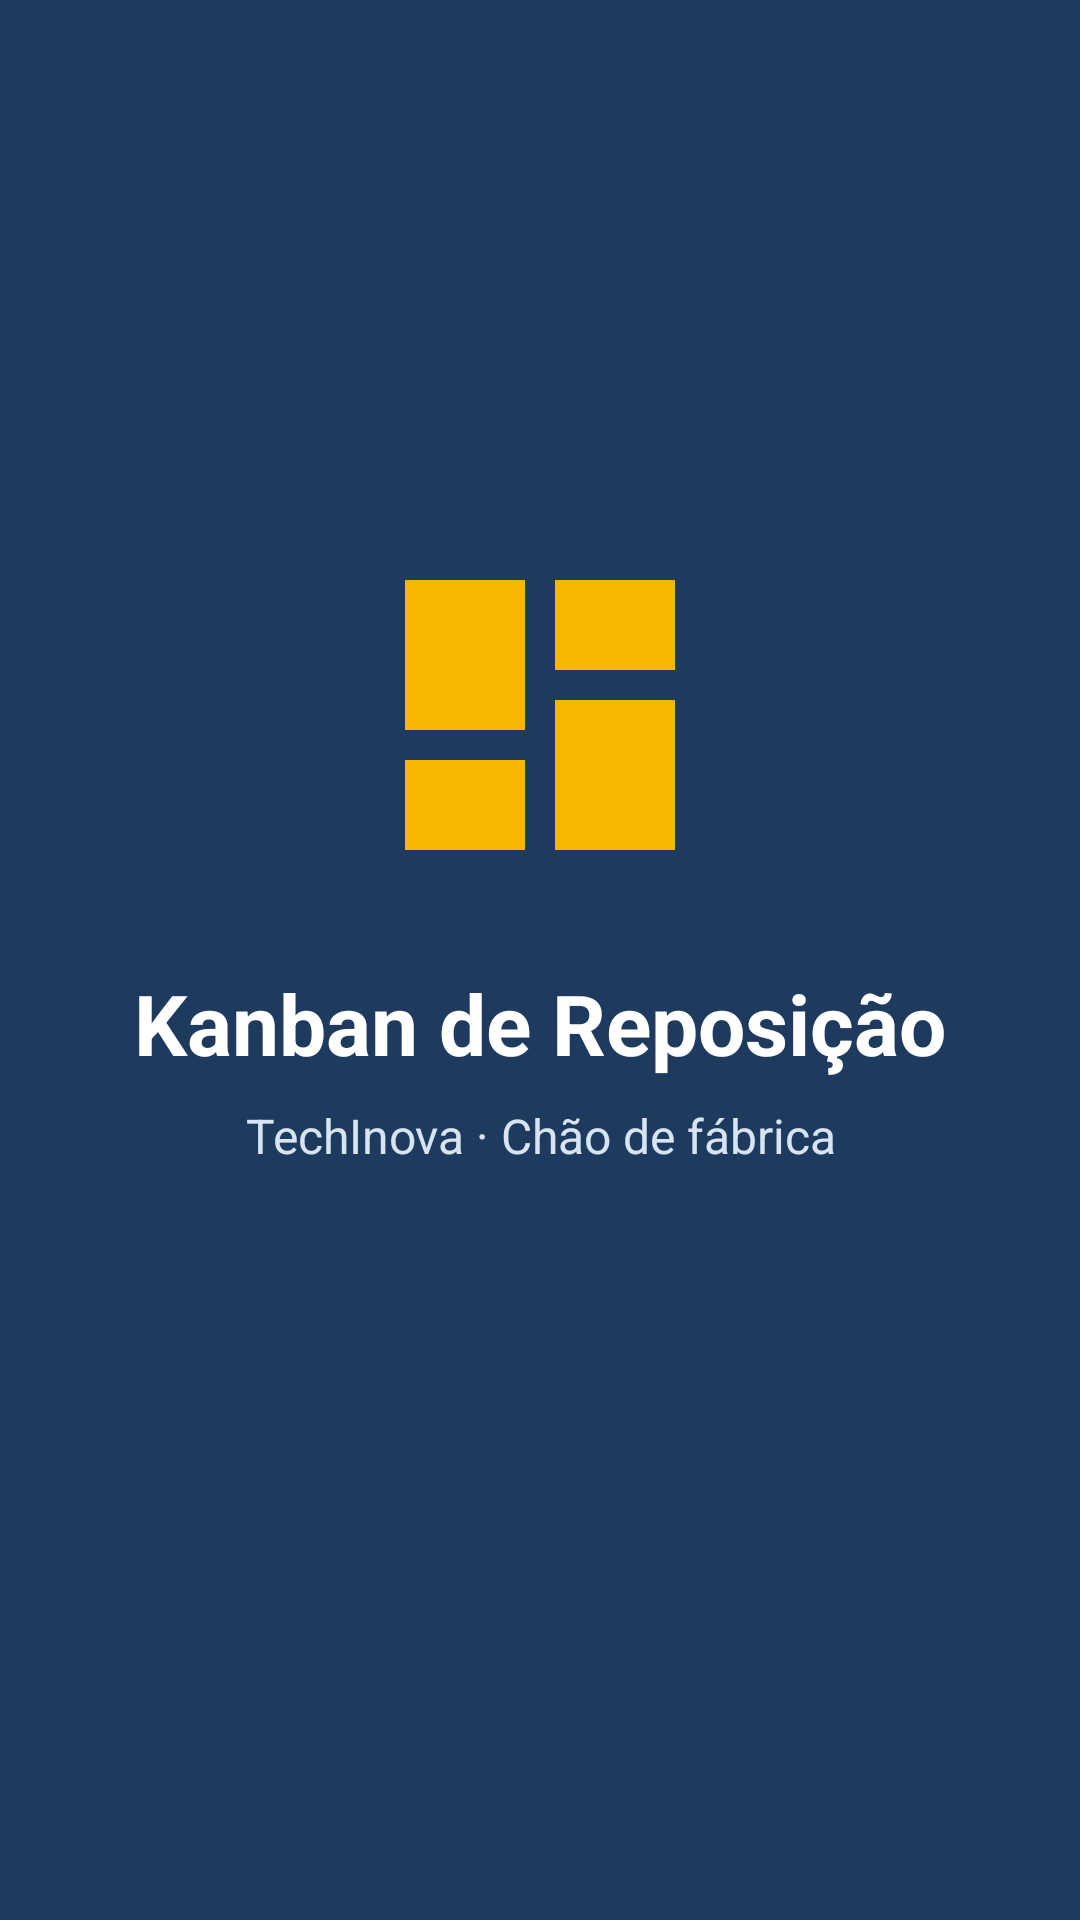

The Android layout XML behind this screen, and the referenced resources:
<!-- AndroidManifest.xml: activity theme Theme.Kanban.Splash -->
<!-- res/layout/activity_splash.xml -->
<?xml version="1.0" encoding="utf-8"?>
<LinearLayout xmlns:android="http://schemas.android.com/apk/res/android"
    xmlns:app="http://schemas.android.com/apk/res-auto"
    android:id="@+id/raiz"
    android:layout_width="match_parent"
    android:layout_height="match_parent"
    android:background="@color/azul_industrial"
    android:gravity="center"
    android:orientation="vertical"
    android:padding="@dimen/margem_grande">

    <ImageView
        android:id="@+id/imgLogo"
        android:layout_width="@dimen/logo_splash"
        android:layout_height="@dimen/logo_splash"
        android:contentDescription="@string/cd_logo"
        android:src="@drawable/ic_quadro"
        app:tint="@color/amarelo_seguranca" />

    <TextView
        android:id="@+id/txtNomeApp"
        android:layout_width="wrap_content"
        android:layout_height="wrap_content"
        android:layout_marginTop="@dimen/margem_grande"
        android:gravity="center"
        android:text="@string/app_name"
        android:textColor="@color/branco"
        android:textSize="@dimen/texto_splash"
        android:textStyle="bold" />

    <TextView
        android:id="@+id/txtSlogan"
        android:layout_width="wrap_content"
        android:layout_height="wrap_content"
        android:layout_marginTop="@dimen/margem_pequena"
        android:gravity="center"
        android:text="@string/app_slogan"
        android:textColor="@color/azul_container"
        android:textSize="@dimen/texto_corpo" />

    <ProgressBar
        android:id="@+id/progresso"
        android:layout_width="48dp"
        android:layout_height="48dp"
        android:layout_marginTop="@dimen/margem_grande"
        android:indeterminateTint="@color/amarelo_seguranca" />

    
    <TextView
        android:id="@+id/txtMensagem"
        android:layout_width="wrap_content"
        android:layout_height="wrap_content"
        android:layout_marginTop="@dimen/margem_padrao"
        android:gravity="center"
        android:textColor="@color/branco"
        android:textSize="@dimen/texto_corpo"
        android:visibility="gone" />

    <com.google.android.material.button.MaterialButton
        android:id="@+id/btnSair"
        style="@style/Widget.Material3.Button.TonalButton"
        android:layout_width="wrap_content"
        android:layout_height="wrap_content"
        android:layout_marginTop="@dimen/margem_padrao"
        android:text="@string/menu_sair"
        android:visibility="gone"
        app:icon="@drawable/ic_sair" />
</LinearLayout>
<!-- resources referenced by this layout -->
<resources>
  <color name="amarelo_seguranca">#F5B700</color>
  <color name="azul_container">#D6E4F3</color>
  <color name="azul_industrial">#1E3A5F</color>
  <color name="branco">#FFFFFF</color>
  <dimen name="logo_splash">120dp</dimen>
  <dimen name="margem_grande">24dp</dimen>
  <dimen name="margem_padrao">16dp</dimen>
  <dimen name="margem_pequena">8dp</dimen>
  <dimen name="texto_corpo">16sp</dimen>
  <dimen name="texto_splash">28sp</dimen>
  <!-- drawable ic_quadro (drawable) -->
  <?xml version="1.0" encoding="utf-8"?>
  <vector xmlns:android="http://schemas.android.com/apk/res/android"
      android:width="24dp"
      android:height="24dp"
      android:tint="?attr/colorControlNormal"
      android:viewportWidth="24"
      android:viewportHeight="24">
      <path
          android:fillColor="@android:color/white"
          android:pathData="M3,13h8V3H3v10zM3,21h8v-6H3v6zM13,21h8V11h-8v10zM13,3v6h8V3h-8z" />
  </vector>
  <string name="app_name">Kanban de Reposição</string>
  <string name="app_slogan">TechInova · Chão de fábrica</string>
  <string name="cd_logo">Logotipo do Kanban de Reposição</string>
  <string name="menu_sair">Sair</string>
  <style name="Theme.Kanban.Splash" parent="Theme.Kanban">
          <item name="android:windowBackground">@color/azul_industrial</item>
      </style>
  <color name="azul_claro">#2E5C8A</color>
  <color name="preto_texto">#1A202C</color>
  <color name="amarelo_container">#FFF1C2</color>
  <color name="vermelho_alerta">#C62828</color>
  <color name="cinza_fundo">#F2F4F7</color>
  <color name="cinza_texto">#4A5568</color>
  <color name="cinza_borda">#D5DBE3</color>
  <style name="Widget.Kanban.FAB" parent="Widget.Material3.FloatingActionButton.Primary">
          <item name="backgroundTint">@color/amarelo_seguranca</item>
          <item name="tint">@color/preto_texto</item>
      </style>
  <style name="Widget.Kanban.ExtendedFAB" parent="Widget.Material3.ExtendedFloatingActionButton.Icon.Primary">
          <item name="backgroundTint">@color/amarelo_seguranca</item>
          <item name="android:textColor">@color/preto_texto</item>
          <item name="iconTint">@color/preto_texto</item>
      </style>
  <style name="Widget.Kanban.Card" parent="Widget.Material3.CardView.Elevated">
          <item name="cardCornerRadius">@dimen/card_raio</item>
          <item name="cardElevation">@dimen/card_elevacao</item>
          <item name="cardBackgroundColor">?attr/colorSurface</item>
      </style>
  <dimen name="card_raio">12dp</dimen>
  <dimen name="card_elevacao">2dp</dimen>
</resources>
